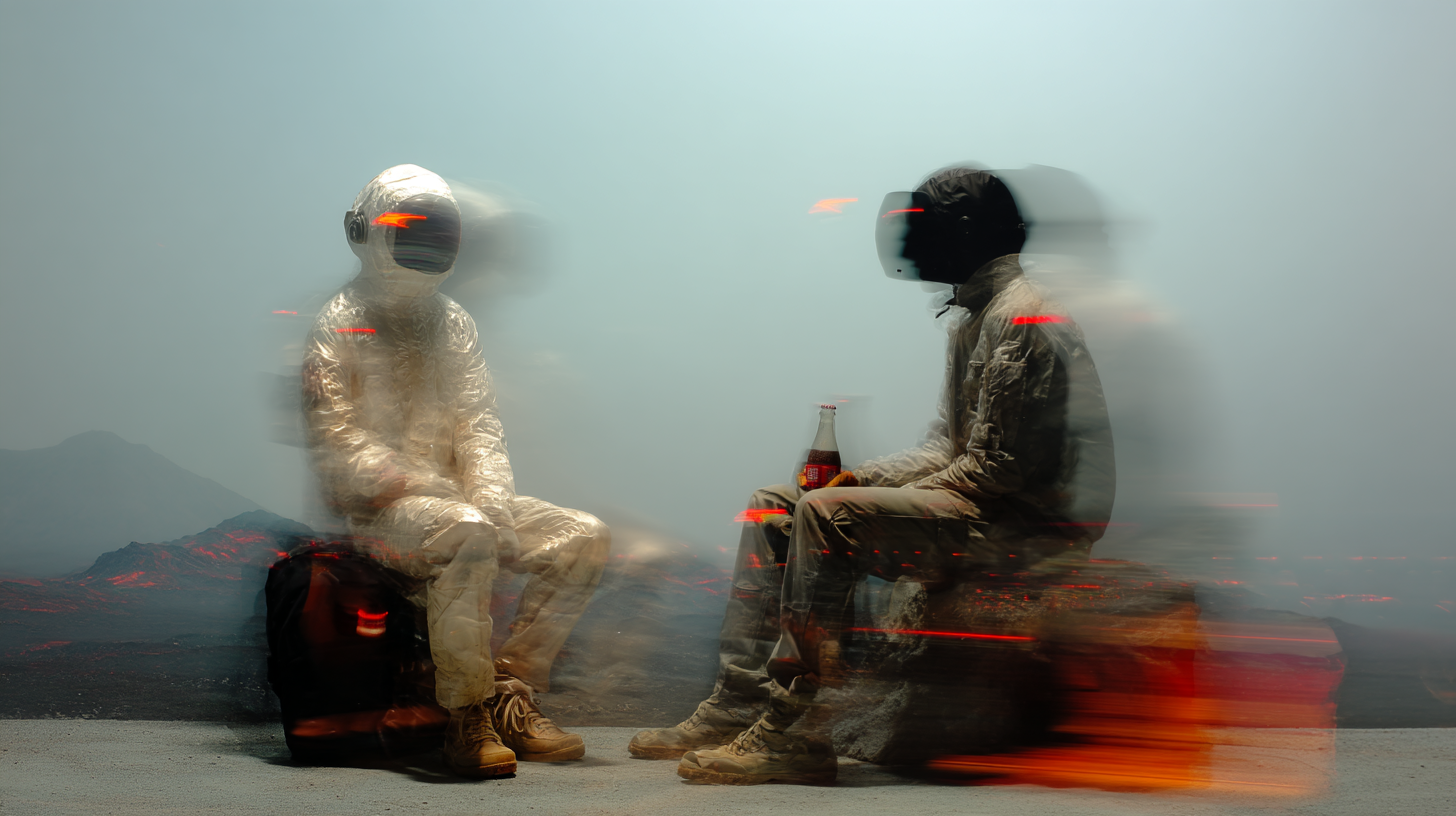
Generation parameters embedded in this image by Midjourney (PNG 'Description' text chunk):
Fine grain photograph of two blurred figures relaxing next to a lava pool, mountain background, wearing neutral tone suits and helmets (one white, the other black) one of them holding an open half-empty Coke bottle (also blurred and indistinctly visible), soft diffused lighting, unsaturated colors, abstract fashion photography style, long exposure effect, ethereal and dreamy atmosphere, clean background with a blurred spaceships in the distance, fine grain textures --ar 16:9 --profile [redacted] --v 7 Job ID: f672a016-34a2-4300-ab8b-c1a62b8b3f6c